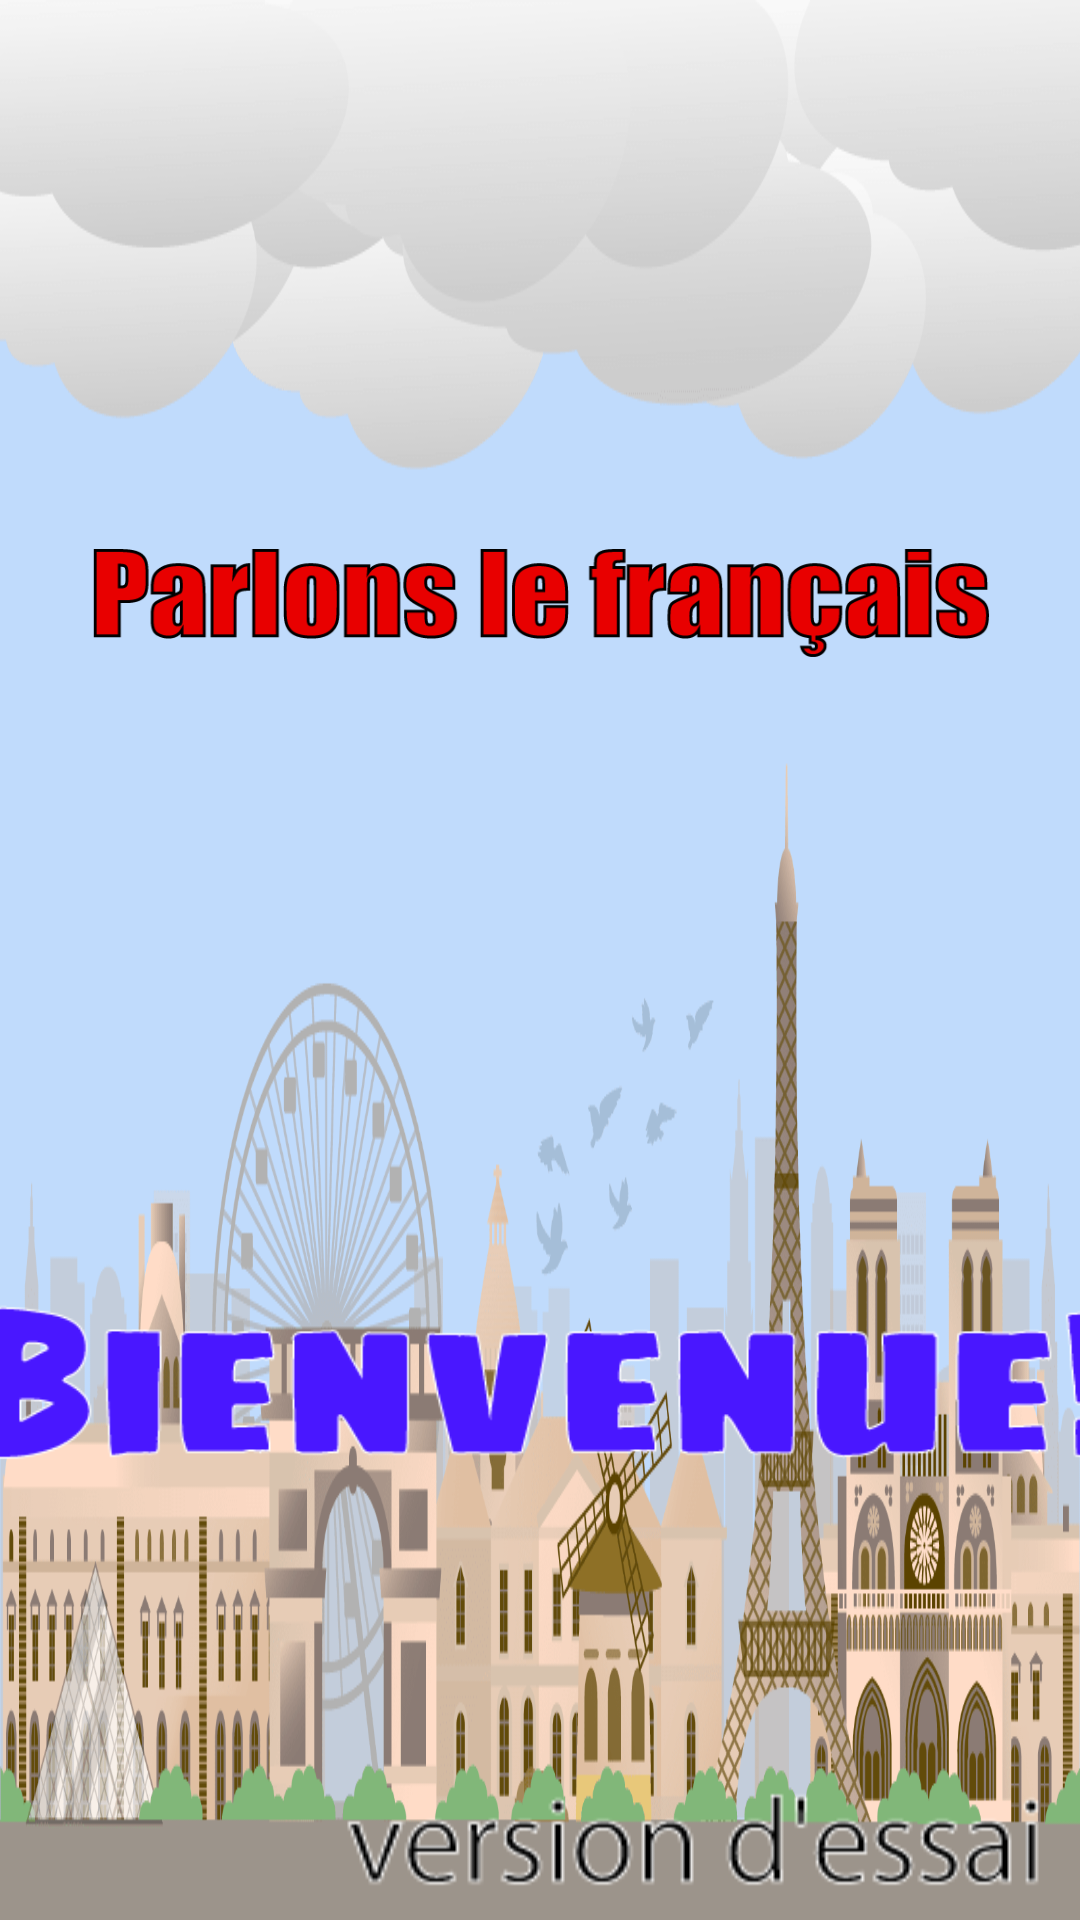

Here is an Android app screen rendered from its layout file. Give the layout XML and the strings, colors and styles it references.
<!-- AndroidManifest.xml: application theme android:Theme.Light.NoTitleBar -->
<!-- res/layout/activity_title.xml -->
<?xml version="1.0" encoding="utf-8"?>
<android.support.constraint.ConstraintLayout xmlns:android="http://schemas.android.com/apk/res/android"
    xmlns:app="http://schemas.android.com/apk/res-auto"
    xmlns:tools="http://schemas.android.com/tools"
    android:layout_width="match_parent"
    android:layout_height="match_parent"

    tools:context=".TitleActivity">

    <FrameLayout
        android:layout_width="match_parent"
        android:layout_height="match_parent">
        <ImageView
            android:id="@+id/background"
            android:layout_width="match_parent"
            android:layout_height="wrap_content"
            android:scaleType="fitXY"
            android:src="@drawable/background_title_4" />

        <LinearLayout
            android:layout_width="match_parent"
            android:layout_height="match_parent"
            android:gravity="center"
            android:orientation="vertical">

            
            <ImageButton
                android:layout_width="50dp"
                android:layout_height="0dp"
                android:layout_weight="1"
                android:layout_margin="10dp"
                android:scaleType="fitCenter"
                android:background="@null"
                android:layout_gravity="right"
                android:src="@drawable/information"
                android:onClick="bonusCredit"/>

            
            <ImageView
                android:id="@+id/titleLogo"
                android:layout_width="wrap_content"
                android:layout_height="0dp"
                android:layout_weight="5"
                android:layout_gravity="center"
                android:paddingHorizontal="30dp"
                android:src="@drawable/title_logo" />

            
            <ImageView
                android:id="@+id/welcome_btn"
                android:layout_width="400dp"
                android:layout_height="0dp"
                android:layout_weight="5"
                android:onClick="startMenuActivity"
                android:src="@drawable/btn_pushstart" />

            <ImageView
                android:layout_width="wrap_content"
                android:layout_height="0dp"
                android:layout_weight="1"
                android:layout_gravity="right"
                android:layout_marginRight="5dp"
                android:src="@drawable/version"/>
        </LinearLayout>

    </FrameLayout>

</android.support.constraint.ConstraintLayout>
<!-- resources referenced by this layout -->
<resources>
  <!-- drawable background_title_4: png bitmap (drawable, 103492 bytes) -->
  <!-- drawable btn_pushstart: png bitmap (drawable, 9026 bytes) -->
  <!-- drawable title_logo: png bitmap (drawable, 12400 bytes) -->
  <!-- drawable version: png bitmap (drawable, 3847 bytes) -->
</resources>
